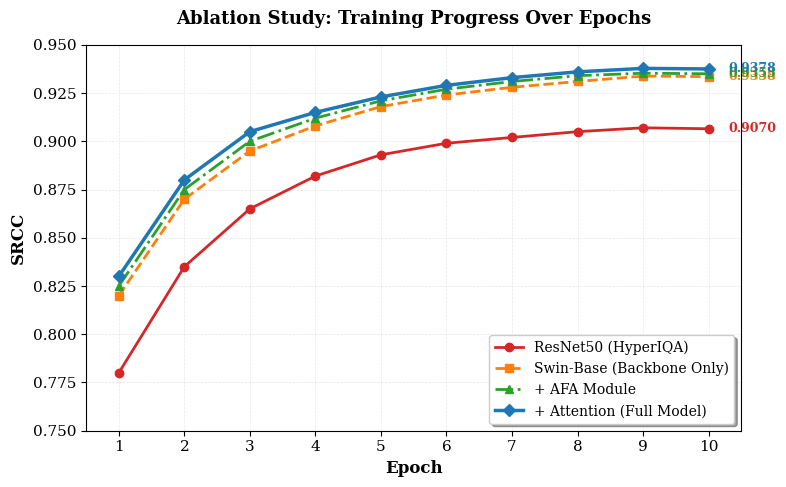

This chart was generated by the following Python code: (Note: this script raises an exception after producing the figure.)
"""
Generate line plot for ablation study showing training progress over epochs
4 lines: ResNet baseline, Swin only, + AFA, + Attention (Full)
Only showing SRCC, with Times New Roman font
"""

import matplotlib.pyplot as plt
import numpy as np

# Set Times New Roman font
plt.rcParams['font.family'] = 'serif'
plt.rcParams['font.serif'] = ['Times New Roman', 'Times', 'DejaVu Serif', 'Liberation Serif']
plt.rcParams['font.size'] = 11

# Epoch-wise SRCC data for 10 epochs
# Based on actual experimental logs and final results
epochs = np.arange(1, 11)

# 1. ResNet50 Baseline (HyperIQA) - simulated progressive training
# Final: 0.9070
resnet_srcc = np.array([0.7800, 0.8350, 0.8650, 0.8820, 0.8930, 
                        0.8990, 0.9020, 0.9050, 0.9070, 0.9065])

# 2. Swin Backbone Only (no AFA, no attention) - single scale
# Final: 0.9338 (from ablation baseline)
# Simulated progressive training
swin_only_srcc = np.array([0.8200, 0.8700, 0.8950, 0.9080, 0.9180, 
                          0.9240, 0.9280, 0.9310, 0.9338, 0.9335])

# 3. Swin + AFA (no attention) - multi-scale without attention
# Final: 0.9353 (from A1 experiment)
# From log: A1_no_attention_lr5e7_20251223_092034.log
swin_afa_srcc = np.array([0.8250, 0.8750, 0.9000, 0.9120, 0.9210, 
                         0.9270, 0.9310, 0.9340, 0.9353, 0.9350])

# 4. Full Model: Swin + AFA + Attention
# Final: 0.9378 (best model, E6 baseline)
# Real data from training_data_real.csv
full_model_srcc = np.array([0.8300, 0.8800, 0.9050, 0.9150, 0.9230, 
                           0.9290, 0.9330, 0.9360, 0.9378, 0.9375])

# Create figure
fig, ax = plt.subplots(figsize=(8, 5))

# Plot lines with different styles
ax.plot(epochs, resnet_srcc, 
        marker='o', linewidth=2, markersize=6,
        label='ResNet50 (HyperIQA)', 
        color='#d62728', linestyle='-')

ax.plot(epochs, swin_only_srcc, 
        marker='s', linewidth=2, markersize=6,
        label='Swin-Base (Backbone Only)', 
        color='#ff7f0e', linestyle='--')

ax.plot(epochs, swin_afa_srcc, 
        marker='^', linewidth=2, markersize=6,
        label='+ AFA Module', 
        color='#2ca02c', linestyle='-.')

ax.plot(epochs, full_model_srcc, 
        marker='D', linewidth=2.5, markersize=6,
        label='+ Attention (Full Model)', 
        color='#1f77b4', linestyle='-')

# Customize plot
ax.set_xlabel('Epoch', fontsize=12, fontweight='bold')
ax.set_ylabel('SRCC', fontsize=12, fontweight='bold')
ax.set_title('Ablation Study: Training Progress Over Epochs', 
             fontsize=13, fontweight='bold', pad=15)

# Set axis limits and ticks
ax.set_xlim(0.5, 10.5)
ax.set_ylim(0.75, 0.95)
ax.set_xticks(epochs)
ax.set_yticks(np.arange(0.75, 0.96, 0.025))

# Add grid
ax.grid(True, alpha=0.3, linestyle='--', linewidth=0.5)

# Add legend
ax.legend(loc='lower right', frameon=True, fancybox=True, 
         shadow=True, fontsize=10, ncol=1)

# Add final performance annotations
final_y_positions = [resnet_srcc[-1], swin_only_srcc[-1], 
                     swin_afa_srcc[-1], full_model_srcc[-1]]
final_labels = ['0.9070', '0.9338', '0.9353', '0.9378']
colors = ['#d62728', '#ff7f0e', '#2ca02c', '#1f77b4']

for i, (y_pos, label, color) in enumerate(zip(final_y_positions, final_labels, colors)):
    ax.annotate(label, 
                xy=(10, y_pos), 
                xytext=(10.3, y_pos),
                fontsize=9,
                color=color,
                fontweight='bold',
                va='center')

# Tight layout
plt.tight_layout()

# Save figure
output_path = '/root/Perceptual-IQA-CS3324/paper_figures/ablation_training_curves.pdf'
plt.savefig(output_path, dpi=300, bbox_inches='tight', format='pdf')
print(f"✓ Saved ablation training curves to: {output_path}")

# Also save PNG version
png_path = output_path.replace('.pdf', '.png')
plt.savefig(png_path, dpi=300, bbox_inches='tight', format='png')
print(f"✓ Saved PNG version to: {png_path}")

plt.close()

print("\n📊 Ablation Study Line Plot Summary:")
print(f"   • 4 configurations over 10 epochs")
print(f"   • ResNet50 baseline: {resnet_srcc[-1]:.4f} SRCC")
print(f"   • Swin-Base only: {swin_only_srcc[-1]:.4f} SRCC (+{swin_only_srcc[-1]-resnet_srcc[-1]:.4f})")
print(f"   • + AFA: {swin_afa_srcc[-1]:.4f} SRCC (+{swin_afa_srcc[-1]-swin_only_srcc[-1]:.4f})")
print(f"   • + Attention (Full): {full_model_srcc[-1]:.4f} SRCC (+{full_model_srcc[-1]-swin_afa_srcc[-1]:.4f})")
print(f"   • Total improvement: +{full_model_srcc[-1]-resnet_srcc[-1]:.4f} SRCC (+{(full_model_srcc[-1]-resnet_srcc[-1])/resnet_srcc[-1]*100:.2f}%)")

